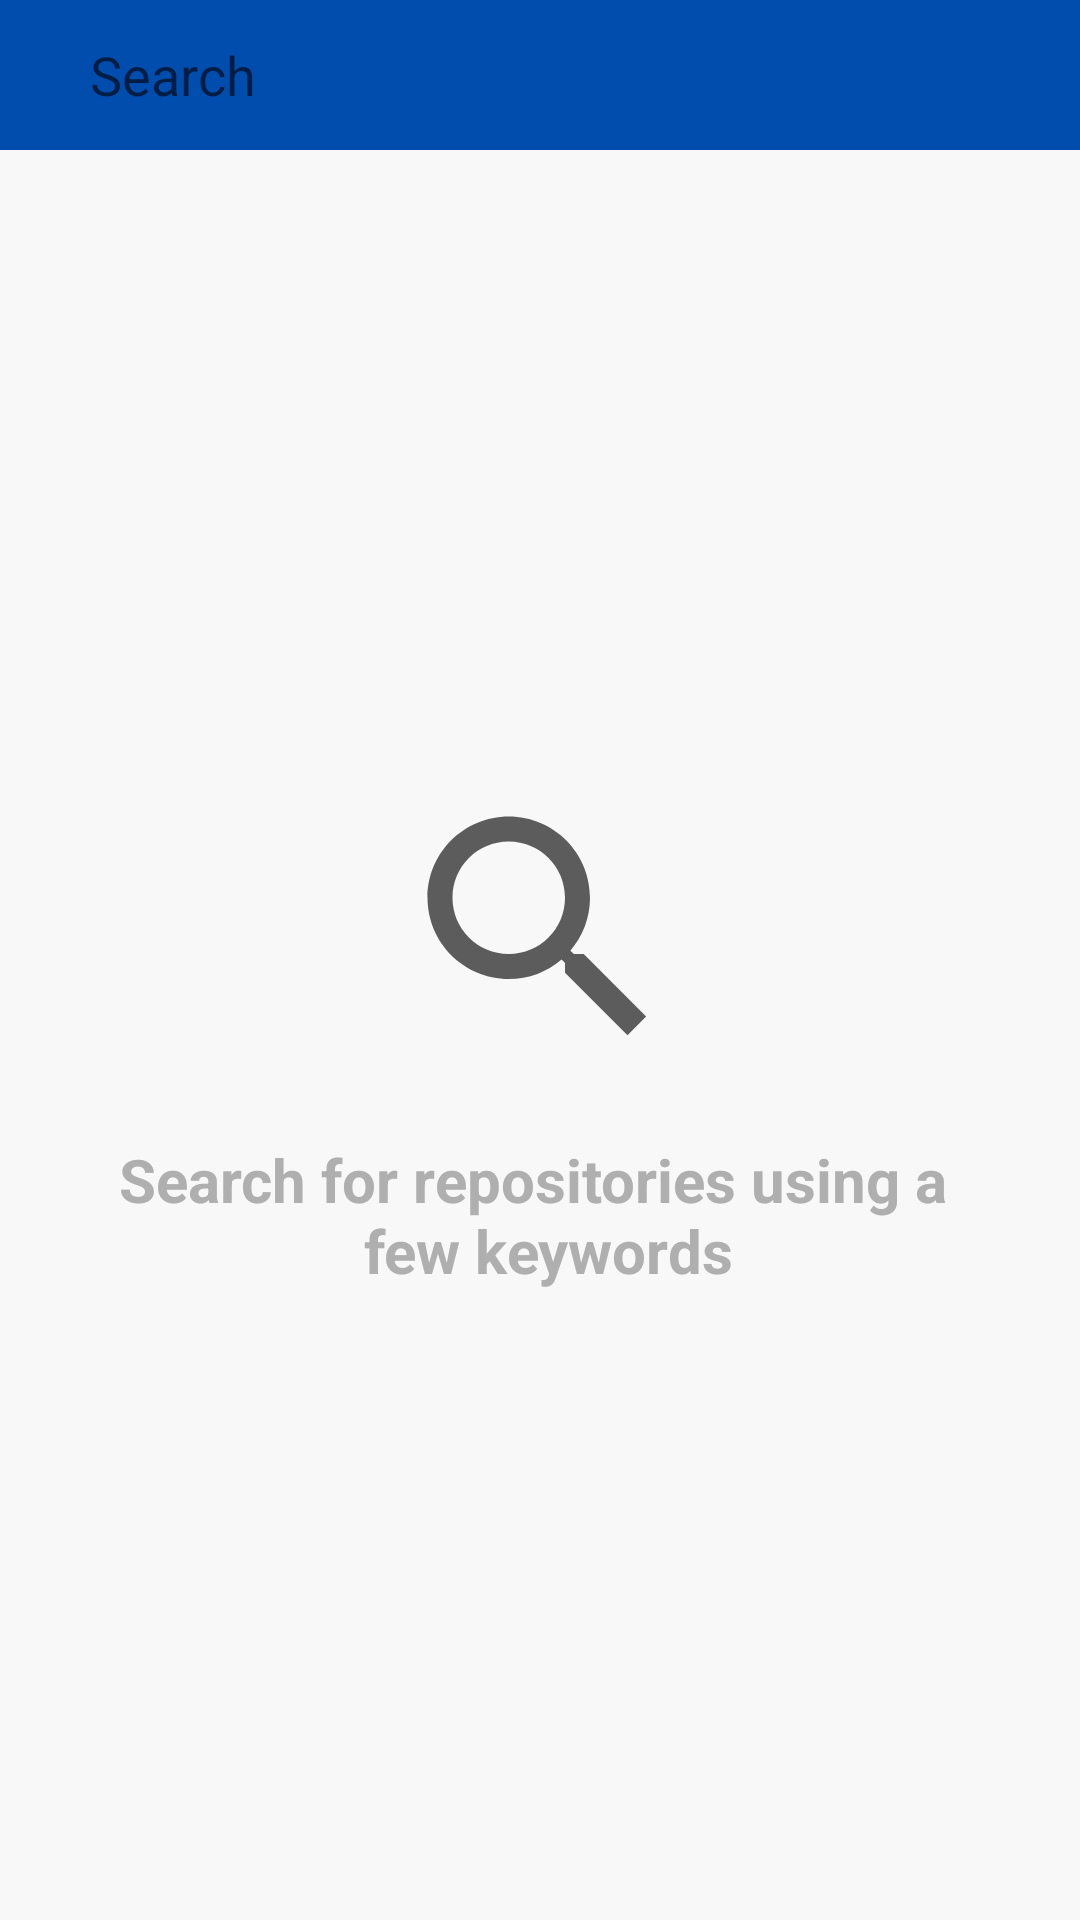

Android layout source for this screen:
<!-- AndroidManifest.xml: application theme Theme.Test_Search_Repos.NoActionBar -->
<!-- res/layout/activity_repolist.xml -->
<?xml version="1.0" encoding="utf-8"?>

<LinearLayout xmlns:android="http://schemas.android.com/apk/res/android"
    xmlns:app="http://schemas.android.com/apk/res-auto"
    xmlns:tools="http://schemas.android.com/tools"
    android:layout_width="match_parent"
    android:layout_height="match_parent"
    android:orientation="vertical">


    <RelativeLayout
        android:layout_width="match_parent"
        android:layout_height="50dp"
        android:background="#004DAD">

        <ImageView
            android:id="@+id/ic_back"
            android:layout_width="wrap_content"
            android:layout_height="wrap_content"
            android:src="@drawable/ic_back"
            android:layout_centerVertical="true"
            android:padding="5dp"/>

        <EditText
            android:id="@+id/search_view"
            android:layout_width="fill_parent"
            android:layout_height="match_parent"
            android:layout_marginLeft="20dp"
            android:layout_marginRight="20dp"
            android:layout_toRightOf="@+id/ic_back"
            android:background="@null"
            android:hint="Search"
            android:textColor="@color/white"
            android:iconifiedByDefault="false"
            android:imeOptions="actionSearch"
            android:inputType="text"
            android:queryHint="Search" />
        <ImageView
            android:id="@+id/ic_close"
            android:layout_width="wrap_content"
            android:layout_height="wrap_content"
            android:src="@drawable/ic_close"
            android:layout_centerVertical="true"
            android:layout_alignParentRight="true"
            android:visibility="gone"
            android:padding="5dp"/>

    </RelativeLayout>

    <LinearLayout
        android:layout_width="match_parent"
        android:layout_height="match_parent"
        android:background="@color/lightgrey"
        android:orientation="vertical">


        <RelativeLayout
            android:layout_width="match_parent"
            android:layout_height="match_parent">

            <RelativeLayout
                android:id="@+id/search_show"
                android:layout_width="wrap_content"
                android:layout_height="wrap_content"
                android:layout_centerInParent="true">

                <ImageView
                    android:id="@+id/search_image"
                    android:layout_width="wrap_content"
                    android:layout_height="wrap_content"
                    android:layout_centerHorizontal="true"
                    android:src="@drawable/ic_search" />

                <TextView
                    android:layout_width="wrap_content"
                    android:layout_height="wrap_content"
                    android:layout_below="@id/search_image"
                    android:layout_marginTop="20dp"
                    android:gravity="center"
                    android:text="@string/search_note_1"
                    android:textColor="@color/text_color"
                    android:textSize="20dp"
                    android:textStyle="bold" />


            </RelativeLayout>

        <RelativeLayout
            android:id="@+id/rlList"
            android:layout_width="wrap_content"
            android:layout_height="wrap_content"
            android:layout_centerInParent="true"
            android:visibility="gone">

            <androidx.recyclerview.widget.RecyclerView
                android:id="@+id/recyclerView"
                android:layout_width="match_parent"
                android:layout_height="match_parent"
                app:layout_constraintBottom_toBottomOf="parent"
                app:layout_constraintEnd_toEndOf="parent"
                app:layout_constraintStart_toStartOf="parent"
                app:layout_constraintTop_toTopOf="parent" />


        </RelativeLayout>


        </RelativeLayout>

    </LinearLayout>


</LinearLayout>
<!-- resources referenced by this layout -->
<resources>
  <color name="lightgrey">#F8F8F8</color>
  <color name="text_color">#AFAFAF</color>
  <color name="white">#FFFFFF</color>
  <!-- drawable ic_search (drawable) -->
  <vector android:height="100dp" android:tint="#5C5C5C"
      android:viewportHeight="24" android:viewportWidth="24"
      android:width="100dp" xmlns:android="http://schemas.android.com/apk/res/android">
      <path android:fillColor="@android:color/white" android:pathData="M15.5,14h-0.79l-0.28,-0.27C15.41,12.59 16,11.11 16,9.5 16,5.91 13.09,3 9.5,3S3,5.91 3,9.5 5.91,16 9.5,16c1.61,0 3.09,-0.59 4.23,-1.57l0.27,0.28v0.79l5,4.99L20.49,19l-4.99,-5zM9.5,14C7.01,14 5,11.99 5,9.5S7.01,5 9.5,5 14,7.01 14,9.5 11.99,14 9.5,14z"/>
  </vector>
  <string name="search_note_1">Search for repositories using a \n few keywords</string>
  <style name="Theme.Test_Search_Repos.NoActionBar">
          <item name="windowActionBar">false</item>
          <item name="windowNoTitle">true</item>
      </style>
</resources>
